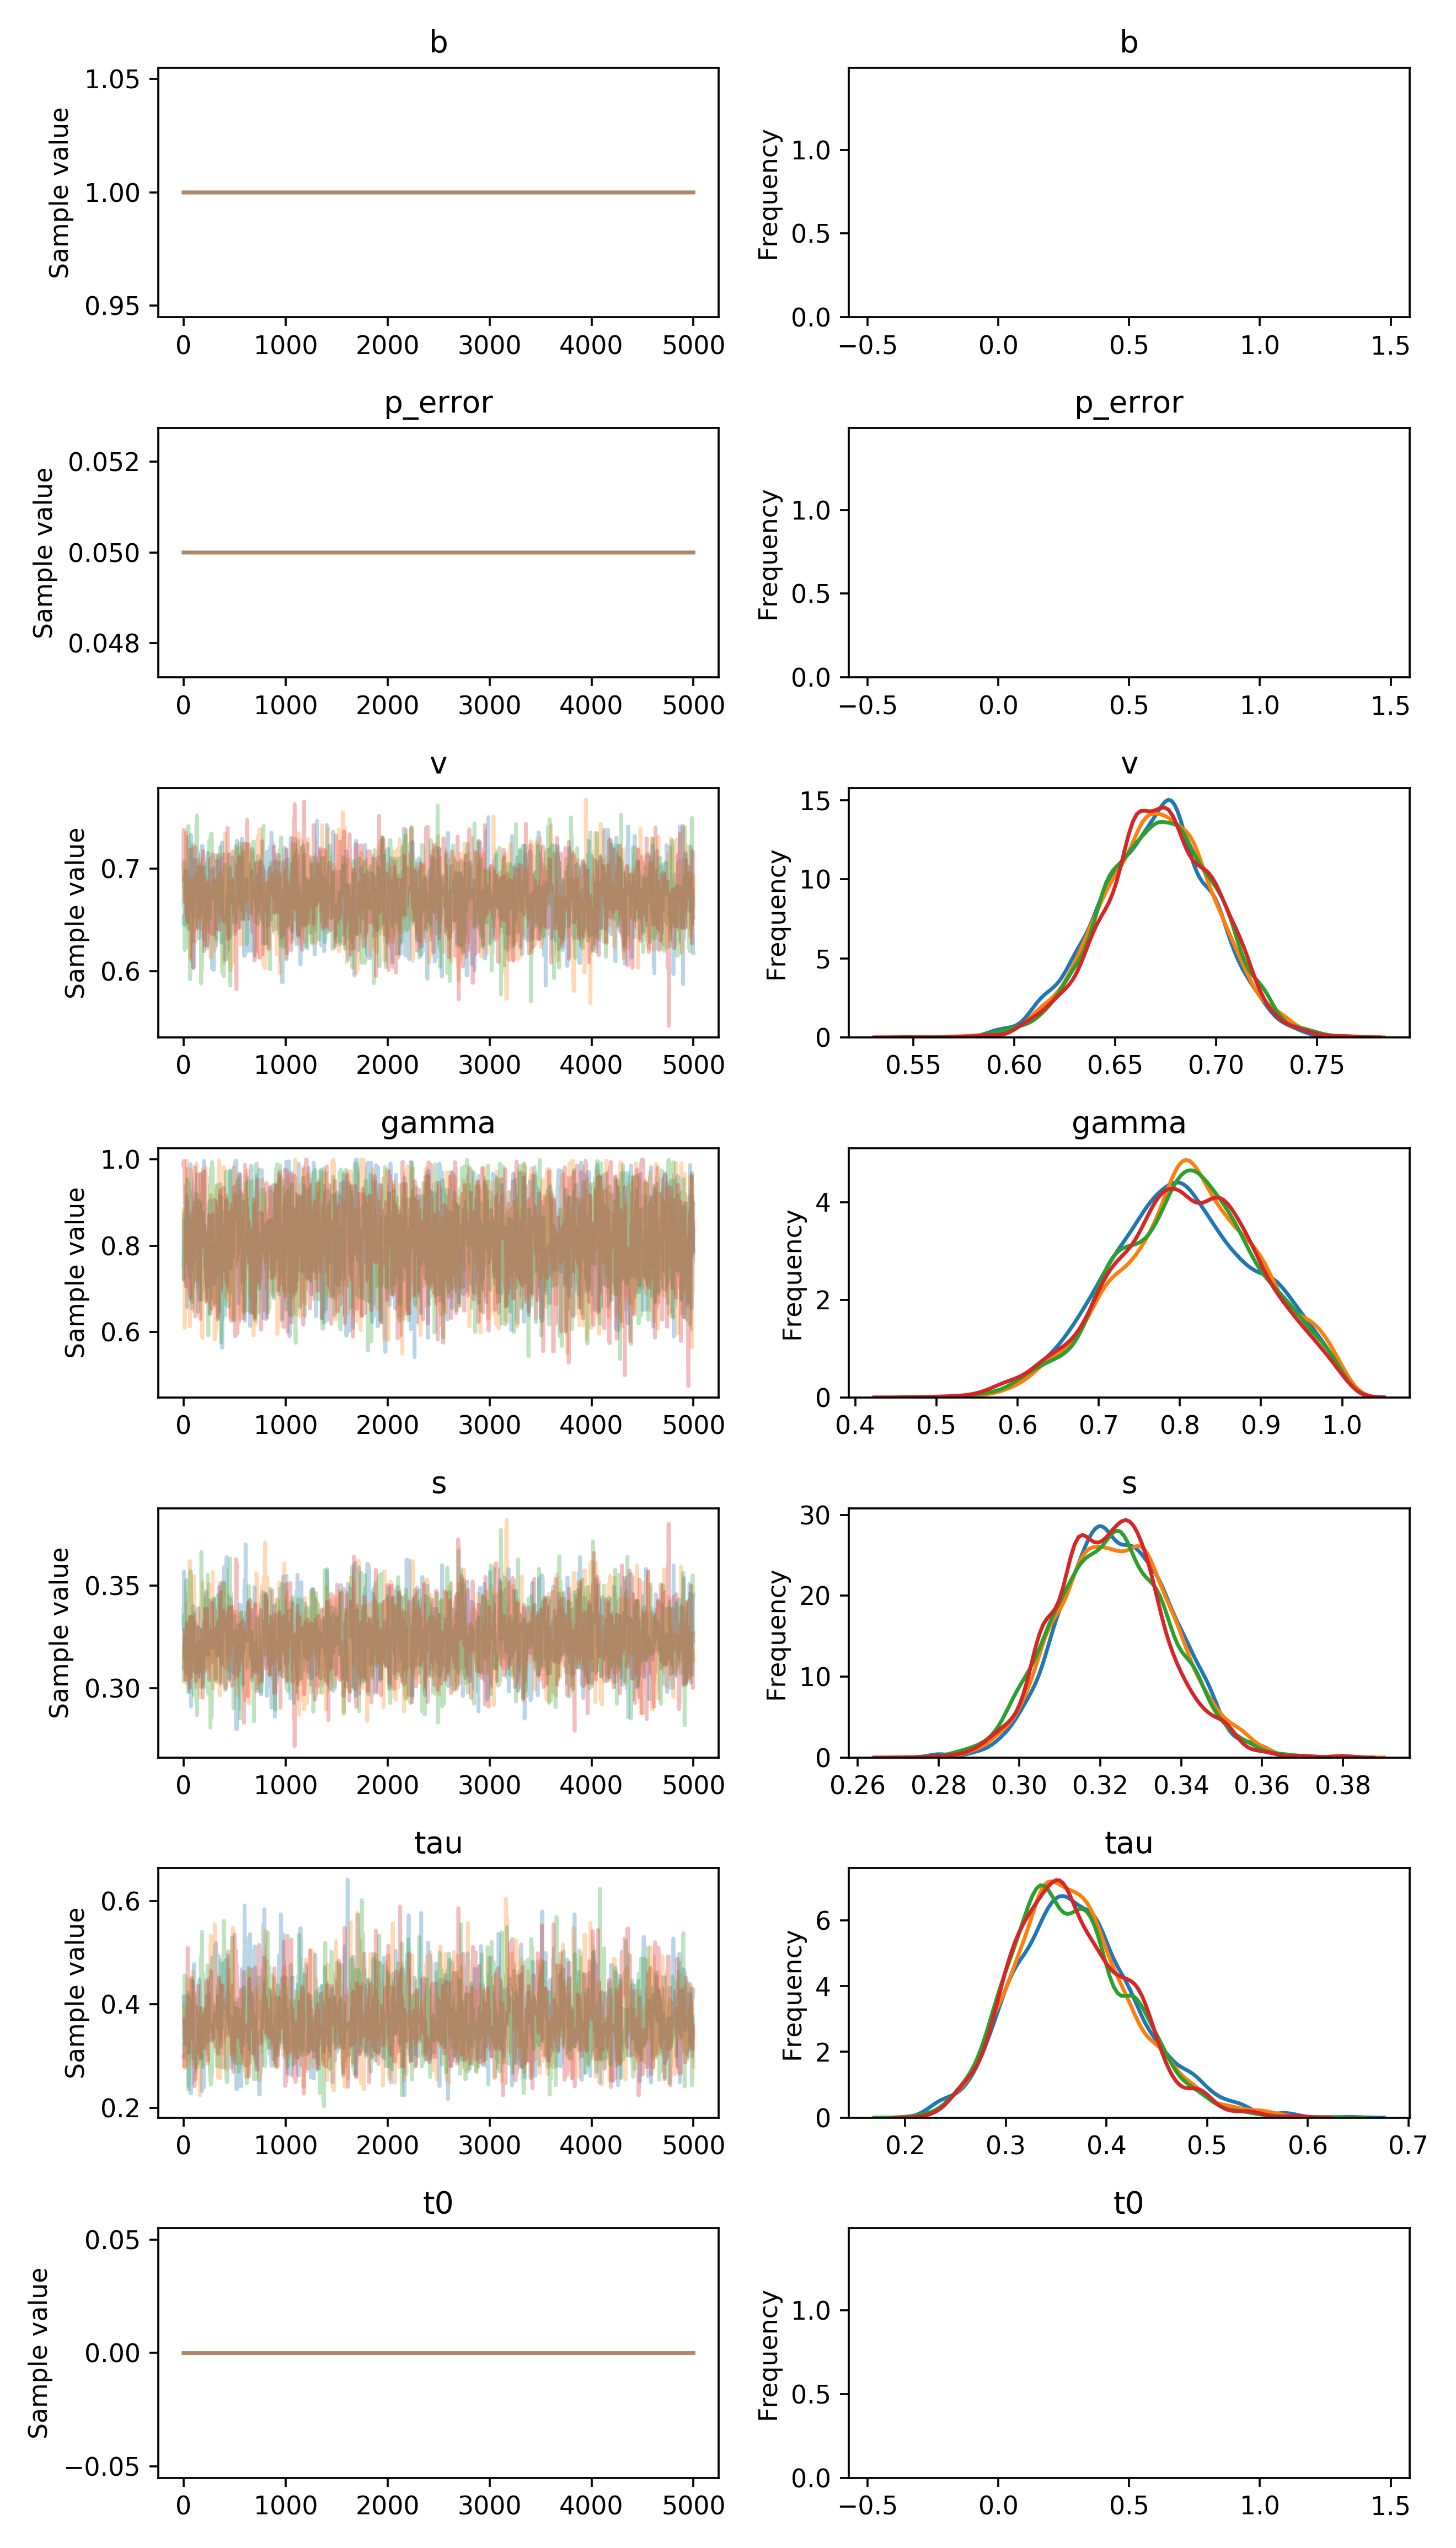

Data behind this chart, as committed beside it:
, b, p_error, v__0_0, gamma__0_0, s__0_0, tau__0_0, t0__0_0
0, 1.0, 0.05, 0.646, 0.7541, 0.3392, 0.4148, 0.0
1, 1.0, 0.05, 0.6539, 0.7541, 0.3284, 0.4148, 0.0
2, 1.0, 0.05, 0.6539, 0.8073, 0.3405, 0.4148, 0.0
3, 1.0, 0.05, 0.6539, 0.8073, 0.3405, 0.3829, 0.0
4, 1.0, 0.05, 0.6539, 0.8073, 0.3566, 0.3829, 0.0
5, 1.0, 0.05, 0.6539, 0.8073, 0.3566, 0.3349, 0.0
6, 1.0, 0.05, 0.6539, 0.7194, 0.3566, 0.3349, 0.0
7, 1.0, 0.05, 0.6539, 0.8054, 0.3142, 0.3349, 0.0
8, 1.0, 0.05, 0.6539, 0.8606, 0.3142, 0.3349, 0.0
9, 1.0, 0.05, 0.6539, 0.8606, 0.3142, 0.3742, 0.0
10, 1.0, 0.05, 0.6539, 0.7589, 0.3142, 0.3742, 0.0
11, 1.0, 0.05, 0.6539, 0.7589, 0.3142, 0.3742, 0.0
12, 1.0, 0.05, 0.6539, 0.7589, 0.3467, 0.3742, 0.0
13, 1.0, 0.05, 0.6539, 0.7589, 0.3297, 0.3742, 0.0
14, 1.0, 0.05, 0.6539, 0.7589, 0.3182, 0.3243, 0.0
15, 1.0, 0.05, 0.6448, 0.7589, 0.3182, 0.3243, 0.0
16, 1.0, 0.05, 0.6448, 0.7589, 0.3182, 0.3243, 0.0
17, 1.0, 0.05, 0.6978, 0.8529, 0.3182, 0.3243, 0.0
18, 1.0, 0.05, 0.6978, 0.8529, 0.3182, 0.3243, 0.0
19, 1.0, 0.05, 0.6978, 0.8529, 0.3182, 0.3243, 0.0
20, 1.0, 0.05, 0.6978, 0.7465, 0.3182, 0.3243, 0.0
21, 1.0, 0.05, 0.6978, 0.7465, 0.3224, 0.3243, 0.0
22, 1.0, 0.05, 0.6978, 0.7465, 0.3224, 0.3243, 0.0
23, 1.0, 0.05, 0.6978, 0.7465, 0.3224, 0.3243, 0.0
24, 1.0, 0.05, 0.6978, 0.7465, 0.3224, 0.3243, 0.0
25, 1.0, 0.05, 0.6978, 0.7465, 0.3224, 0.3243, 0.0
26, 1.0, 0.05, 0.6978, 0.7465, 0.3224, 0.3243, 0.0
27, 1.0, 0.05, 0.6682, 0.7465, 0.3072, 0.3243, 0.0
28, 1.0, 0.05, 0.6682, 0.7104, 0.3072, 0.4169, 0.0
29, 1.0, 0.05, 0.6682, 0.7104, 0.3072, 0.4169, 0.0
30, 1.0, 0.05, 0.6682, 0.7104, 0.3191, 0.334, 0.0
31, 1.0, 0.05, 0.6682, 0.9153, 0.3301, 0.334, 0.0
32, 1.0, 0.05, 0.6682, 0.9153, 0.3301, 0.334, 0.0
33, 1.0, 0.05, 0.6682, 0.9153, 0.3301, 0.3834, 0.0
34, 1.0, 0.05, 0.6682, 0.6583, 0.3261, 0.3834, 0.0
35, 1.0, 0.05, 0.6682, 0.6583, 0.326, 0.3834, 0.0
36, 1.0, 0.05, 0.6682, 0.6583, 0.326, 0.3834, 0.0
37, 1.0, 0.05, 0.6682, 0.7704, 0.3225, 0.3834, 0.0
38, 1.0, 0.05, 0.6682, 0.7704, 0.3225, 0.4133, 0.0
39, 1.0, 0.05, 0.6682, 0.7704, 0.3225, 0.4133, 0.0
40, 1.0, 0.05, 0.6682, 0.7704, 0.3225, 0.4133, 0.0
41, 1.0, 0.05, 0.6682, 0.7704, 0.3273, 0.4133, 0.0
42, 1.0, 0.05, 0.6455, 0.7704, 0.3273, 0.4133, 0.0
43, 1.0, 0.05, 0.6421, 0.7704, 0.3273, 0.4133, 0.0
44, 1.0, 0.05, 0.6421, 0.7704, 0.3273, 0.4133, 0.0
45, 1.0, 0.05, 0.6421, 0.7704, 0.3273, 0.4133, 0.0
46, 1.0, 0.05, 0.6421, 0.7704, 0.3273, 0.4133, 0.0
47, 1.0, 0.05, 0.6413, 0.8135, 0.3273, 0.4133, 0.0
48, 1.0, 0.05, 0.6413, 0.8135, 0.3273, 0.4133, 0.0
49, 1.0, 0.05, 0.6959, 0.8135, 0.3273, 0.2931, 0.0
50, 1.0, 0.05, 0.6959, 0.8918, 0.3273, 0.2931, 0.0
51, 1.0, 0.05, 0.6959, 0.8918, 0.3084, 0.2417, 0.0
52, 1.0, 0.05, 0.6959, 0.8918, 0.3084, 0.2417, 0.0
53, 1.0, 0.05, 0.6959, 0.8918, 0.3084, 0.296, 0.0
54, 1.0, 0.05, 0.6959, 0.8079, 0.3139, 0.296, 0.0
55, 1.0, 0.05, 0.6933, 0.8079, 0.3081, 0.296, 0.0
56, 1.0, 0.05, 0.6933, 0.8079, 0.3081, 0.3951, 0.0
57, 1.0, 0.05, 0.6955, 0.6752, 0.3347, 0.3764, 0.0
58, 1.0, 0.05, 0.6955, 0.7867, 0.298, 0.3764, 0.0
59, 1.0, 0.05, 0.6955, 0.7867, 0.298, 0.3764, 0.0
... 19,940 more rows
